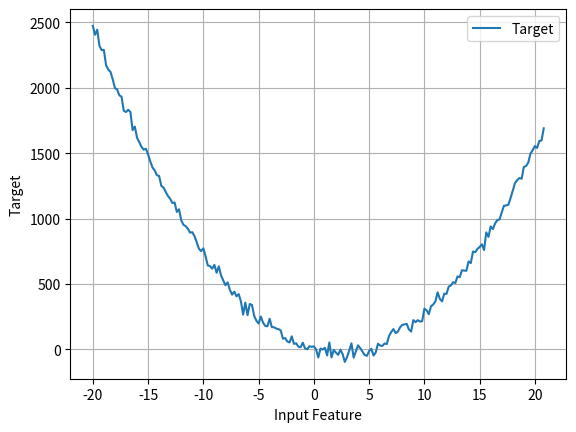

This chart was generated by the following Python code:
#!/usr/bin/env python
# coding: utf-8

# In[1]:


import numpy as np
import pandas as pd
import matplotlib.pyplot as plt


# <h2>Regression Dataset - Quadratic</h2>
# Input Feature: X  
# 
# Target: 5x^2-23x + 47 + some noise
# 
# Objective: Train a model to predict target for a given X

# In[2]:


# Quadratic Function
def quad_func (x):
    return 5*x**2 -23*x


# In[3]:


quad_func(25)


# In[4]:


quad_func(1.254)


# In[5]:


np.random.seed(5)
x = pd.Series(np.arange(-20,21,0.2))
# Add random noise
y = x.map(quad_func) + np.random.randn(len(x)) * 30

df = pd.DataFrame({'x':x,'y':y})


# In[6]:


df.head()


# In[7]:


# Correlation will indicate how strongly features are related to the output
df.corr()


# In[8]:


plt.plot(df.x,df.y,label='Target')
plt.grid(True)
plt.xlabel('Input Feature')
plt.ylabel('Target')
plt.legend()
plt.show()


# In[9]:


# Save all data
df.to_csv('quadratic_all.csv',index=False,
          columns=['x','y'])


# <h2>SageMaker Convention for Training and Validation files</h2>
# 
# CSV File Column order: y_noisy, x
# 
# Training, Validation files do not have a column header

# In[10]:


# Training = 70% of the data
# Validation = 30% of the data
# Randomize the datset
np.random.seed(5)
l = list(df.index)
np.random.shuffle(l)
df = df.iloc[l]


# In[11]:


rows = df.shape[0]
train = int(.7 * rows)
test = rows-train


# In[12]:


rows, train, test


# In[13]:


# Write Training Set
df[:train].to_csv('quadratic_train.csv',index=False,header=False,columns=['y','x'])


# In[14]:


# Write Validation Set
df[train:].to_csv('quadratic_validation.csv',index=False,header=False,columns=['y','x'])


# In[ ]:




